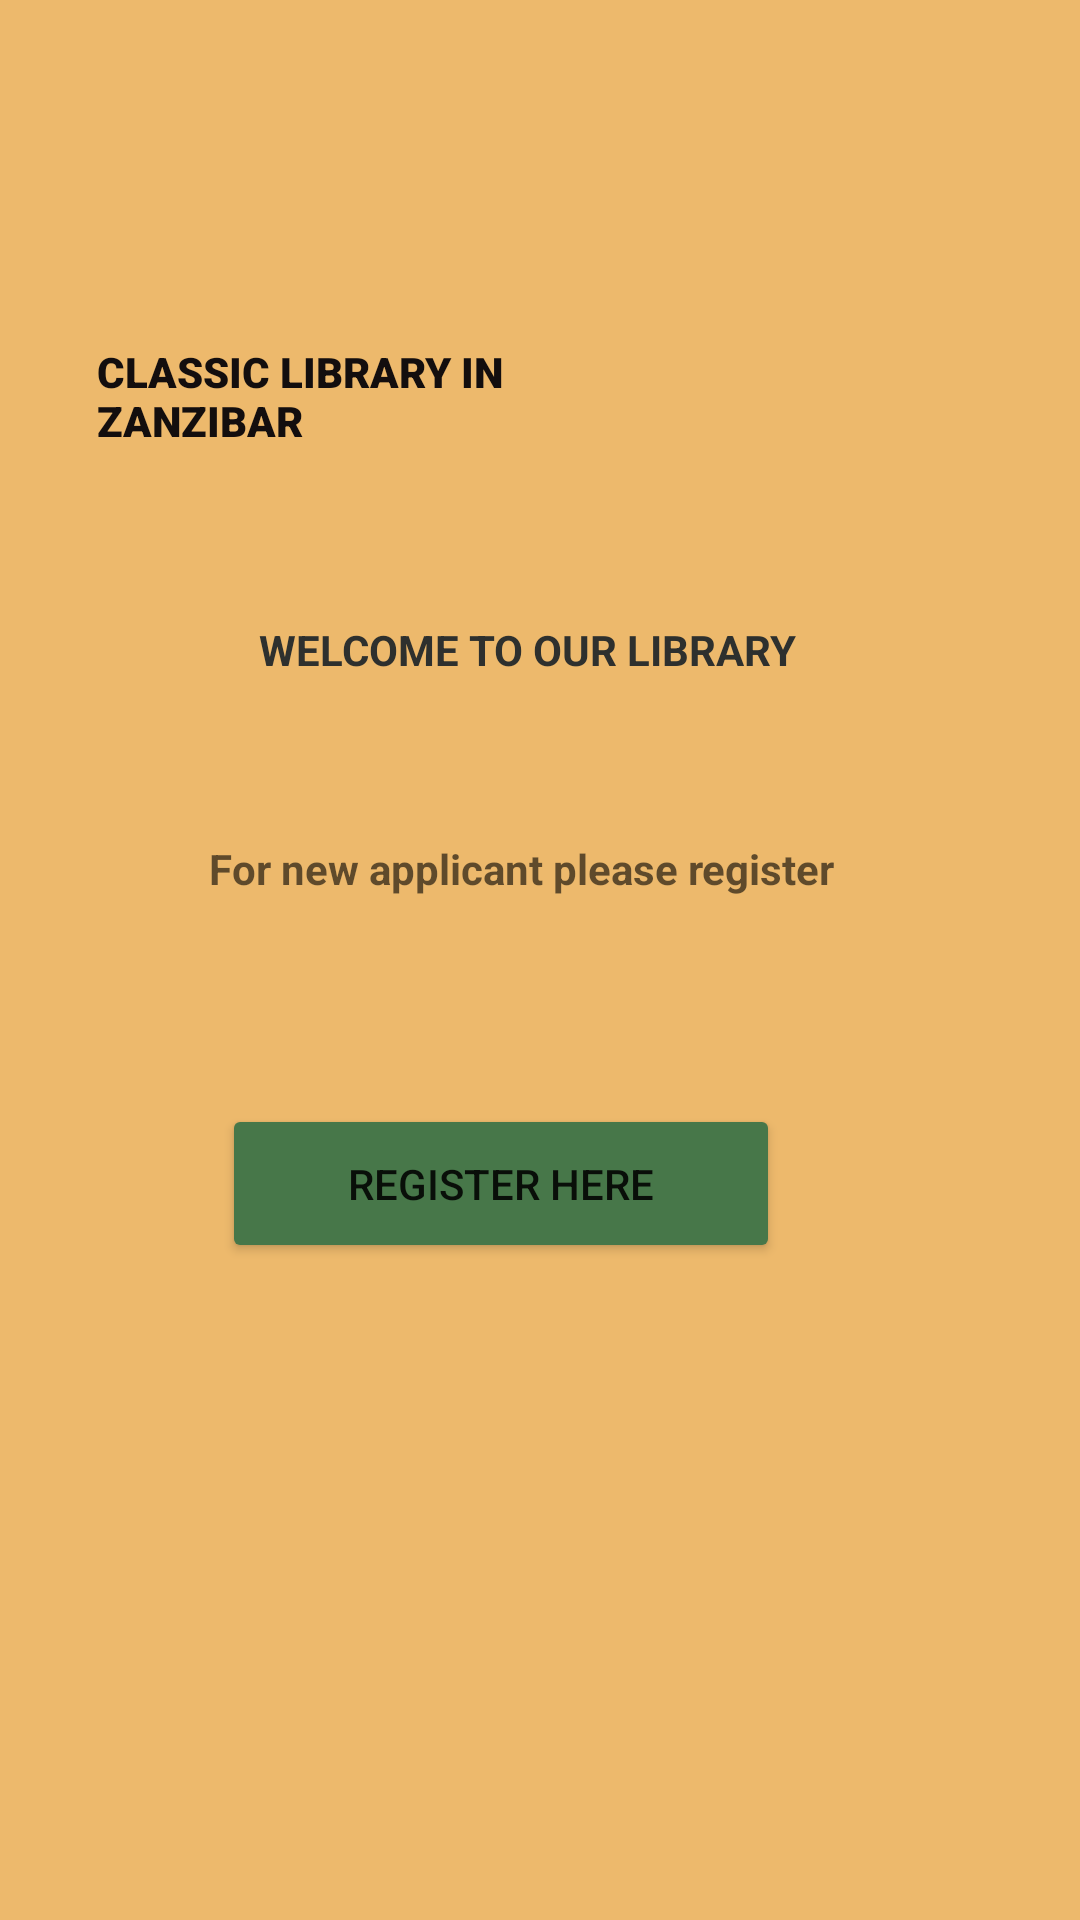

Here is an Android app screen rendered from its layout file. Give the layout XML and the strings, colors and styles it references.
<!-- AndroidManifest.xml: application theme Theme.LibraryRegistation -->
<!-- res/layout/activity_main.xml -->
<?xml version="1.0" encoding="utf-8"?>
<androidx.constraintlayout.widget.ConstraintLayout xmlns:android="http://schemas.android.com/apk/res/android"
    xmlns:app="http://schemas.android.com/apk/res-auto"
    xmlns:tools="http://schemas.android.com/tools"
    android:layout_width="match_parent"
    android:layout_height="match_parent"
    android:background="@color/white"
    android:backgroundTint="#EDB96C"
    android:outlineSpotShadowColor="#916D37"
    android:textAlignment="center"
    android:textDirection="firstStrong"
    tools:context=".MainActivity">

    <TextView
        android:id="@+id/textView4"
        android:layout_width="170dp"
        android:layout_height="58dp"
        android:layout_marginTop="56dp"
        android:ellipsize="middle"
        android:focusableInTouchMode="true"
        android:fontFamily="sans-serif-black"
        android:foregroundGravity="center"
        android:gravity="clip_horizontal"
        android:text="CLASSIC LIBRARY IN ZANZIBAR"
        android:textColor="#130E0E"
        app:layout_constraintBottom_toTopOf="@+id/editTextTextPersonName4"
        app:layout_constraintEnd_toEndOf="parent"
        app:layout_constraintHorizontal_bias="0.171"
        app:layout_constraintStart_toStartOf="parent"
        app:layout_constraintTop_toTopOf="parent"
        app:layout_constraintVertical_bias="0.628" />

    <TextView
        android:id="@+id/editTextTextPersonName4"
        android:layout_width="369dp"
        android:layout_height="69dp"
        android:layout_marginBottom="4dp"
        android:ems="10"
        android:inputType="textPersonName"
        android:text="WELCOME TO OUR LIBRARY"
        android:textAlignment="center"
        android:textAppearance="@style/TextAppearance.AppCompat.Body1"
        android:textColor="#2E302E"
        android:textStyle="bold"
        app:autoSizeTextType="none"
        app:layout_constraintBottom_toTopOf="@+id/editTextTextPersonName5"
        app:layout_constraintEnd_toEndOf="parent"
        app:layout_constraintHorizontal_bias="1.0"
        app:layout_constraintStart_toStartOf="parent" />

    <TextView
        android:id="@+id/editTextTextPersonName5"
        android:layout_width="256dp"
        android:layout_height="52dp"
        android:layout_marginBottom="308dp"
        android:ems="10"
        android:hint="For new applicant please register"
        android:inputType="textPersonName"
        android:textColor="#F44336"
        android:textStyle="bold"
        app:layout_constraintBottom_toBottomOf="parent"
        app:layout_constraintEnd_toEndOf="parent"
        app:layout_constraintHorizontal_bias="0.67"
        app:layout_constraintStart_toStartOf="parent" />

    <Button
        android:id="@+id/button"
        android:layout_width="186dp"
        android:layout_height="53dp"
        android:layout_marginTop="36dp"
        android:layout_marginEnd="100dp"
        android:backgroundTint="#477749"
        android:text="REGISTER HERE"
        app:layout_constraintBottom_toBottomOf="parent"
        app:layout_constraintEnd_toEndOf="parent"
        app:layout_constraintTop_toBottomOf="@+id/editTextTextPersonName5"
        app:layout_constraintVertical_bias="0.0" />


</androidx.constraintlayout.widget.ConstraintLayout>
<!-- resources referenced by this layout -->
<resources>
  <style name="Theme.LibraryRegistation" parent="Theme.MaterialComponents.DayNight.DarkActionBar">
          
          <item name="colorPrimary">@color/purple_500</item>
          <item name="colorPrimaryVariant">@color/purple_700</item>
          <item name="colorOnPrimary">@color/white</item>
          
          <item name="colorSecondary">@color/teal_200</item>
          <item name="colorSecondaryVariant">@color/teal_700</item>
          <item name="colorOnSecondary">@color/black</item>
          
          <item name="android:statusBarColor" tools:targetApi="l">?attr/colorPrimaryVariant</item>
          
      </style>
  <!-- not gathered from this repository: default colours our renderer supplied (Android Studio template values) -->
  <color name="purple_500">#FF6200EE</color>
  <color name="purple_700">#FF3700B3</color>
  <color name="teal_200">#FF03DAC5</color>
  <color name="teal_700">#FF018786</color>
  <color name="black">#FF000000</color>
  <color name="white">#FFFFFFFF</color>
</resources>
